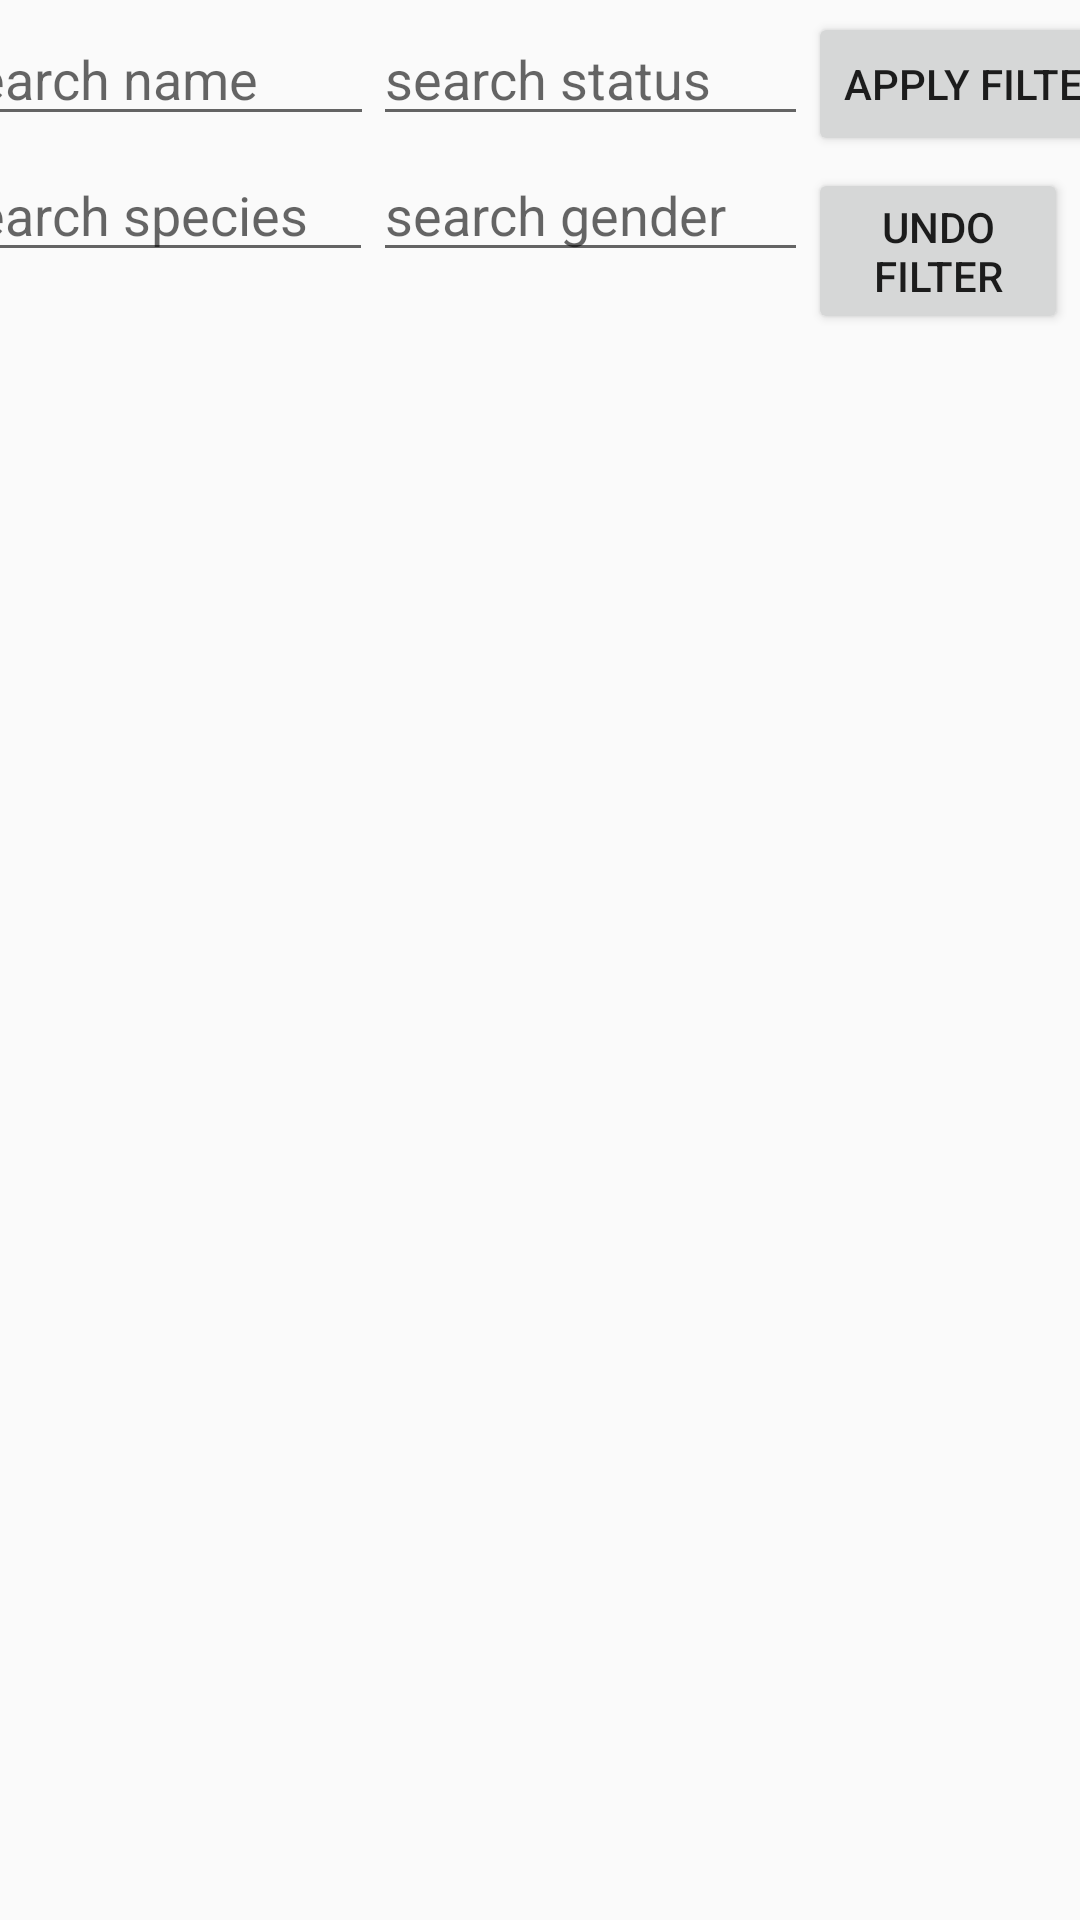

Here is an Android app screen rendered from its layout file. Give the layout XML and the strings, colors and styles it references.
<!-- AndroidManifest.xml: application theme Theme.RickAndMorty2 -->
<!-- res/layout/fragment_characters_list.xml -->
<?xml version="1.0" encoding="utf-8"?>
<androidx.constraintlayout.widget.ConstraintLayout xmlns:android="http://schemas.android.com/apk/res/android"
    xmlns:app="http://schemas.android.com/apk/res-auto"
    xmlns:tools="http://schemas.android.com/tools"
    android:layout_width="match_parent"
    android:layout_height="match_parent"
    tools:context=".ui.characters.CharactersListFragment">

    <EditText
        android:id="@+id/search_name"
        android:layout_width="146dp"
        android:layout_height="wrap_content"
        android:layout_marginStart="4dp"
        android:layout_marginTop="4dp"
        android:hint="@string/search_name"
        app:layout_constraintEnd_toStartOf="@+id/search_status"
        app:layout_constraintStart_toStartOf="parent"
        app:layout_constraintTop_toTopOf="parent" />

    <EditText
        android:id="@+id/search_status"
        android:layout_width="145dp"
        android:layout_height="wrap_content"
        android:layout_marginTop="4dp"
        android:hint="@string/search_status"
        app:layout_constraintEnd_toStartOf="@+id/search_button"
        app:layout_constraintStart_toEndOf="@+id/search_name"
        app:layout_constraintTop_toTopOf="parent" />


    <Button
        android:id="@+id/search_button"
        android:layout_width="wrap_content"
        android:layout_height="0dp"
        android:layout_marginTop="4dp"
        android:layout_marginEnd="4dp"
        android:text="@string/apply_filter"
        app:layout_constraintEnd_toEndOf="parent"
        app:layout_constraintStart_toEndOf="@+id/search_status"
        app:layout_constraintTop_toTopOf="parent" />

    <EditText
        android:id="@+id/search_species"
        android:layout_width="0dp"
        android:layout_height="wrap_content"
        android:layout_marginTop="4dp"
        android:hint="@string/search_species"
        app:layout_constraintEnd_toEndOf="@+id/search_name"
        app:layout_constraintStart_toStartOf="@+id/search_name"
        app:layout_constraintTop_toBottomOf="@+id/search_name" />

    <EditText
        android:id="@+id/search_gender"
        android:layout_width="0dp"
        android:layout_height="wrap_content"
        android:layout_marginTop="4dp"
        android:hint="@string/search_gender"
        app:layout_constraintEnd_toEndOf="@+id/search_status"
        app:layout_constraintStart_toEndOf="@+id/search_name"
        app:layout_constraintTop_toBottomOf="@+id/search_status" />

    <Button
        android:id="@+id/undo_search_button"
        android:layout_width="0dp"
        android:layout_height="wrap_content"
        android:layout_marginTop="4dp"
        android:layout_marginEnd="4dp"
        android:text="@string/undo_filter"
        app:layout_constraintEnd_toEndOf="parent"
        app:layout_constraintHorizontal_bias="0.0"
        app:layout_constraintStart_toEndOf="@+id/search_status"
        app:layout_constraintTop_toBottomOf="@+id/search_button" />

    <androidx.recyclerview.widget.RecyclerView
        android:id="@+id/rv_card_character"
        android:layout_width="0dp"
        android:layout_height="0dp"
        app:layoutManager="androidx.recyclerview.widget.GridLayoutManager"
        app:layout_constraintBottom_toBottomOf="parent"
        app:layout_constraintLeft_toLeftOf="parent"
        app:layout_constraintRight_toRightOf="parent"
        app:layout_constraintTop_toBottomOf="@id/undo_search_button"
        app:spanCount="2"
        tools:listitem="@layout/card_character"
        tools:orientation="vertical">

    </androidx.recyclerview.widget.RecyclerView>
</androidx.constraintlayout.widget.ConstraintLayout>
<!-- resources referenced by this layout -->
<resources>
  <string name="apply_filter">Apply filter</string>
  <string name="search_gender">search gender</string>
  <string name="search_name">search name</string>
  <string name="search_species">search species</string>
  <string name="search_status">search status</string>
  <string name="undo_filter">Undo filter</string>
  <style name="Theme.RickAndMorty2" parent="Theme.AppCompat.Light.DarkActionBar">
          
          <item name="colorPrimary">@color/purple_500</item>
          <item name="colorPrimaryDark">@color/purple_700</item>
          <item name="colorAccent">@color/teal_200</item>
          
      </style>
  <!-- not gathered from this repository: default colours our renderer supplied (Android Studio template values) -->
  <color name="purple_500">#FF6200EE</color>
  <color name="purple_700">#FF3700B3</color>
  <color name="teal_200">#FF03DAC5</color>
</resources>
